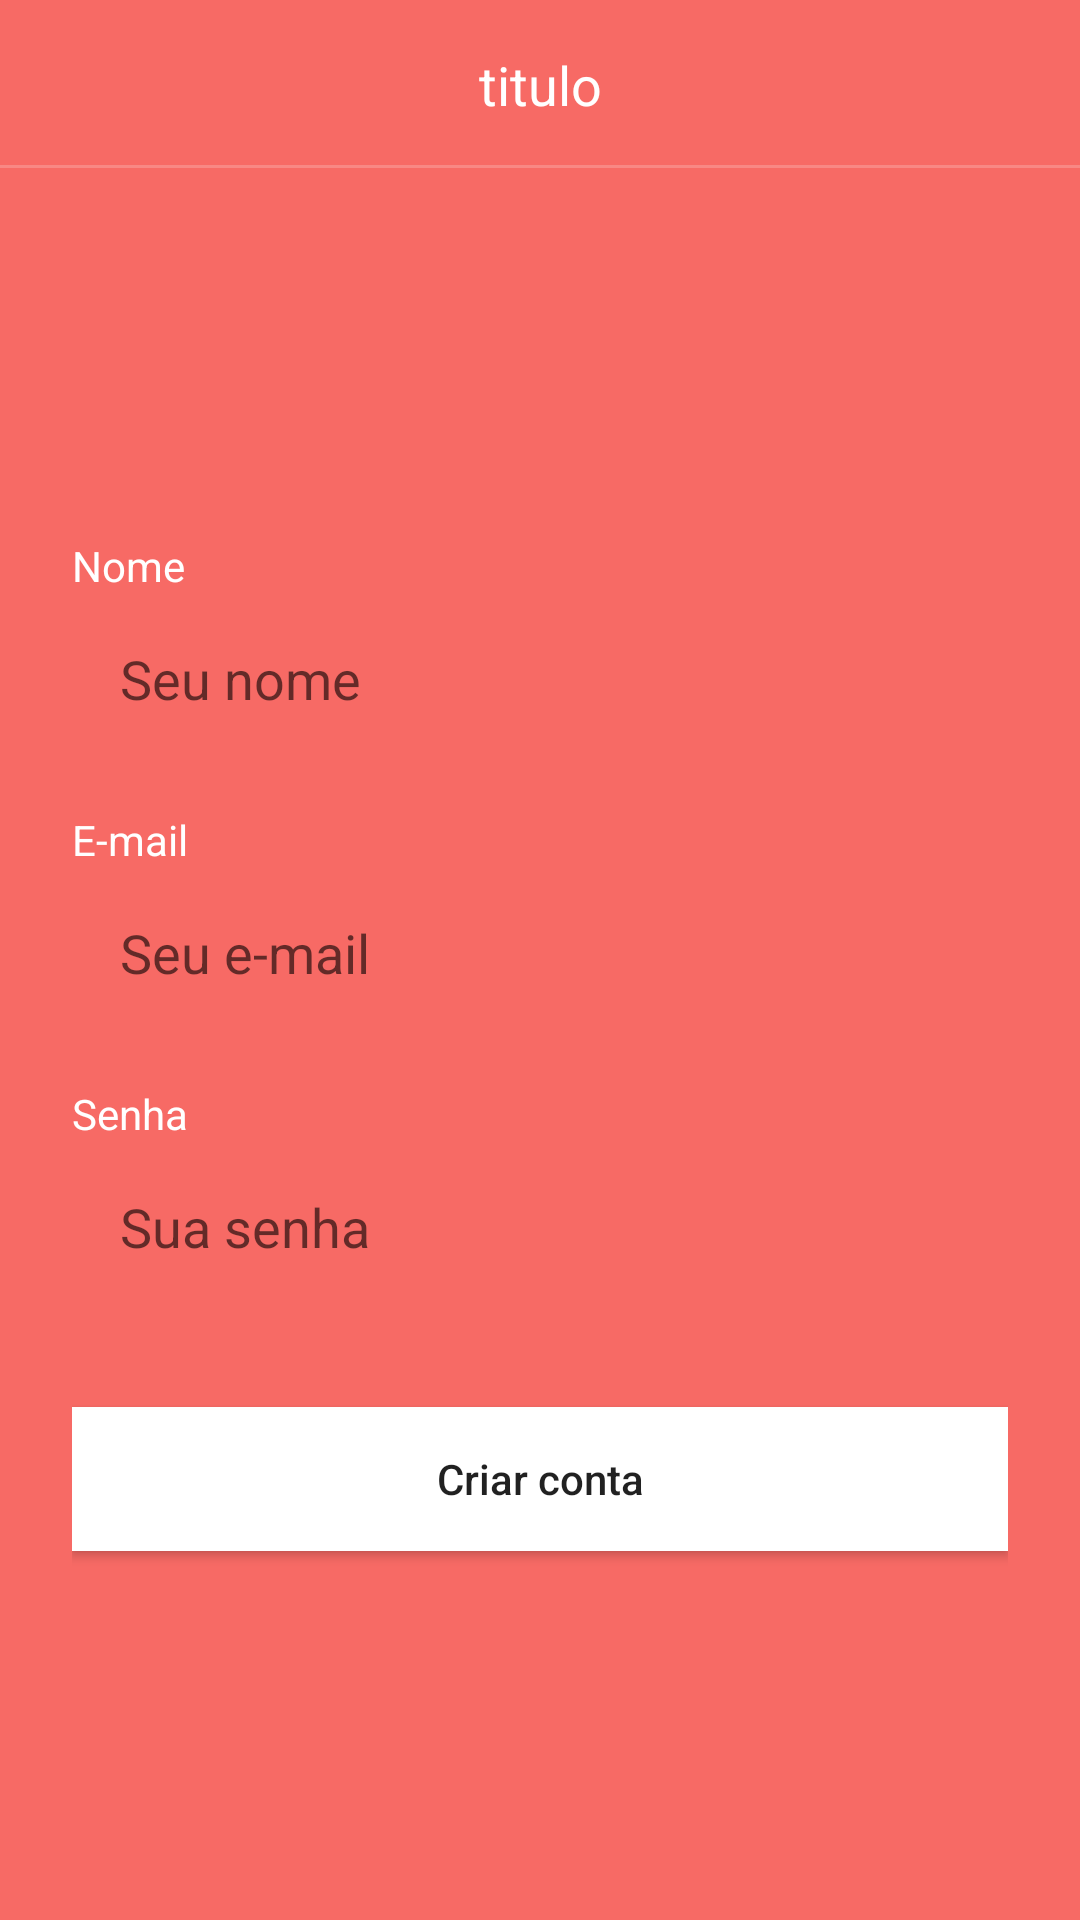

The Android layout XML behind this screen, and the referenced resources:
<!-- AndroidManifest.xml: application theme Theme.Play -->
<!-- res/layout/activity_criar_conta.xml -->
<?xml version="1.0" encoding="utf-8"?>
<androidx.constraintlayout.widget.ConstraintLayout xmlns:android="http://schemas.android.com/apk/res/android"
    xmlns:app="http://schemas.android.com/apk/res-auto"
    xmlns:tools="http://schemas.android.com/tools"
    android:layout_width="match_parent"
    android:layout_height="match_parent"
    android:background="@color/background_app"
    tools:context=".autenticacao.CriarContaActivity">

    <include
        android:id="@+id/include3"
        layout="@layout/toolbar_voltar"
        app:layout_constraintEnd_toEndOf="parent"
        app:layout_constraintStart_toStartOf="parent"
        app:layout_constraintTop_toTopOf="parent" />

    <ScrollView
        android:layout_width="match_parent"
        android:layout_height="0dp"
        android:fillViewport="true"
        app:layout_constraintBottom_toBottomOf="parent"
        app:layout_constraintEnd_toEndOf="parent"
        app:layout_constraintStart_toStartOf="parent"
        app:layout_constraintTop_toBottomOf="@+id/include3">

        <LinearLayout
            android:layout_width="match_parent"
            android:layout_height="wrap_content"
            android:orientation="vertical"
            android:gravity="center"
            android:padding="24dp">

            <TextView
                android:layout_width="match_parent"
                android:layout_height="wrap_content"
                android:text="Nome"
                android:textColor="@android:color/white" />

            <EditText
                android:id="@+id/edit_nome"
                android:layout_width="match_parent"
                android:layout_height="wrap_content"
                android:background="@drawable/bg_edit"
                android:hint="Seu nome"
                android:inputType="text"
                android:padding="16dp" />

            <TextView
                android:layout_width="match_parent"
                android:layout_height="wrap_content"
                android:layout_marginTop="16dp"
                android:text="E-mail"
                android:textColor="@android:color/white" />

            <EditText
                android:id="@+id/edit_email"
                android:layout_width="match_parent"
                android:layout_height="wrap_content"
                android:background="@drawable/bg_edit"
                android:hint="Seu e-mail"
                android:inputType="textEmailAddress"
                android:padding="16dp" />

            <TextView
                android:layout_width="match_parent"
                android:layout_height="wrap_content"
                android:layout_marginTop="16dp"
                android:text="Senha"
                android:textColor="@android:color/white" />

            <EditText
                android:id="@+id/edit_senha"
                android:layout_width="match_parent"
                android:layout_height="wrap_content"
                android:background="@drawable/bg_edit"
                android:hint="Sua senha"
                android:inputType="textPassword"
                android:padding="16dp" />

            <Button
                android:layout_width="match_parent"
                android:layout_height="wrap_content"
                android:layout_marginTop="32dp"
                android:background="@color/white"
                android:backgroundTint="@color/white"
                android:onClick="validaDados"
                android:text="Criar conta"
                android:textAllCaps="false" />

            <ProgressBar
                android:id="@+id/progressBar"
                android:layout_width="wrap_content"
                android:layout_height="wrap_content"
                android:layout_gravity="center"
                android:layout_marginTop="16dp"
                android:visibility="gone"
                tools:visibility="visible"
                android:indeterminateTint="@color/white" />

        </LinearLayout>

    </ScrollView>

</androidx.constraintlayout.widget.ConstraintLayout>
<!-- res/layout/toolbar_voltar.xml (included above) -->
<?xml version="1.0" encoding="utf-8"?>
<androidx.constraintlayout.widget.ConstraintLayout xmlns:android="http://schemas.android.com/apk/res/android"
    xmlns:app="http://schemas.android.com/apk/res-auto"
    xmlns:tools="http://schemas.android.com/tools"
    android:layout_width="match_parent"
    android:layout_height="?actionBarSize"
    android:background="@color/background_app">

    <ImageButton
        android:id="@+id/ib_voltar"
        android:layout_width="wrap_content"
        android:layout_height="match_parent"
        android:background="@android:color/transparent"
        android:paddingStart="16dp"
        android:paddingEnd="16dp"
        android:src="@drawable/ic_baseline_arrow_back_24"
        app:layout_constraintBottom_toBottomOf="parent"
        app:layout_constraintStart_toStartOf="parent"
        app:layout_constraintTop_toTopOf="parent" />

    <TextView
        android:id="@+id/text_titulo"
        android:layout_width="wrap_content"
        android:layout_height="wrap_content"
        tools:text="titulo"
        android:textColor="@android:color/white"
        android:textSize="18sp"
        app:layout_constraintBottom_toBottomOf="parent"
        app:layout_constraintEnd_toEndOf="parent"
        app:layout_constraintStart_toStartOf="parent"
        app:layout_constraintTop_toTopOf="parent" />

    <ImageView
        android:layout_width="match_parent"
        android:layout_height="1dp"
        android:alpha="0.2"
        android:background="@android:color/white"
        app:layout_constraintBottom_toBottomOf="parent"
        app:layout_constraintStart_toStartOf="parent" />

</androidx.constraintlayout.widget.ConstraintLayout>
<!-- resources referenced by this layout -->
<resources>
  <color name="background_app">#F76A65</color>
  <color name="white">#FFFFFFFF</color>
  <style name="Theme.Play" parent="Theme.MaterialComponents.DayNight.NoActionBar">
          
          <item name="colorPrimary">@color/purple_500</item>
          <item name="colorPrimaryVariant">@color/purple_700</item>
          <item name="colorOnPrimary">@color/white</item>
          
          <item name="colorSecondary">@color/teal_200</item>
          <item name="colorSecondaryVariant">@color/teal_700</item>
          <item name="colorOnSecondary">@color/black</item>
          
          <item name="android:statusBarColor">#F76A65</item>
          
  
          <item name="actionOverflowButtonStyle">@style/styleToolbar</item>
      </style>
  <color name="purple_500">#FF6200EE</color>
  <color name="purple_700">#08B298</color>
  <color name="teal_200">#FF03DAC5</color>
  <color name="teal_700">#FF018786</color>
  <color name="black">#FF000000</color>
  <style name="styleToolbar" parent="Widget.AppCompat.ActionButton.Overflow">
          <item name="android:tint">#FFFFFF</item>
      </style>
</resources>
